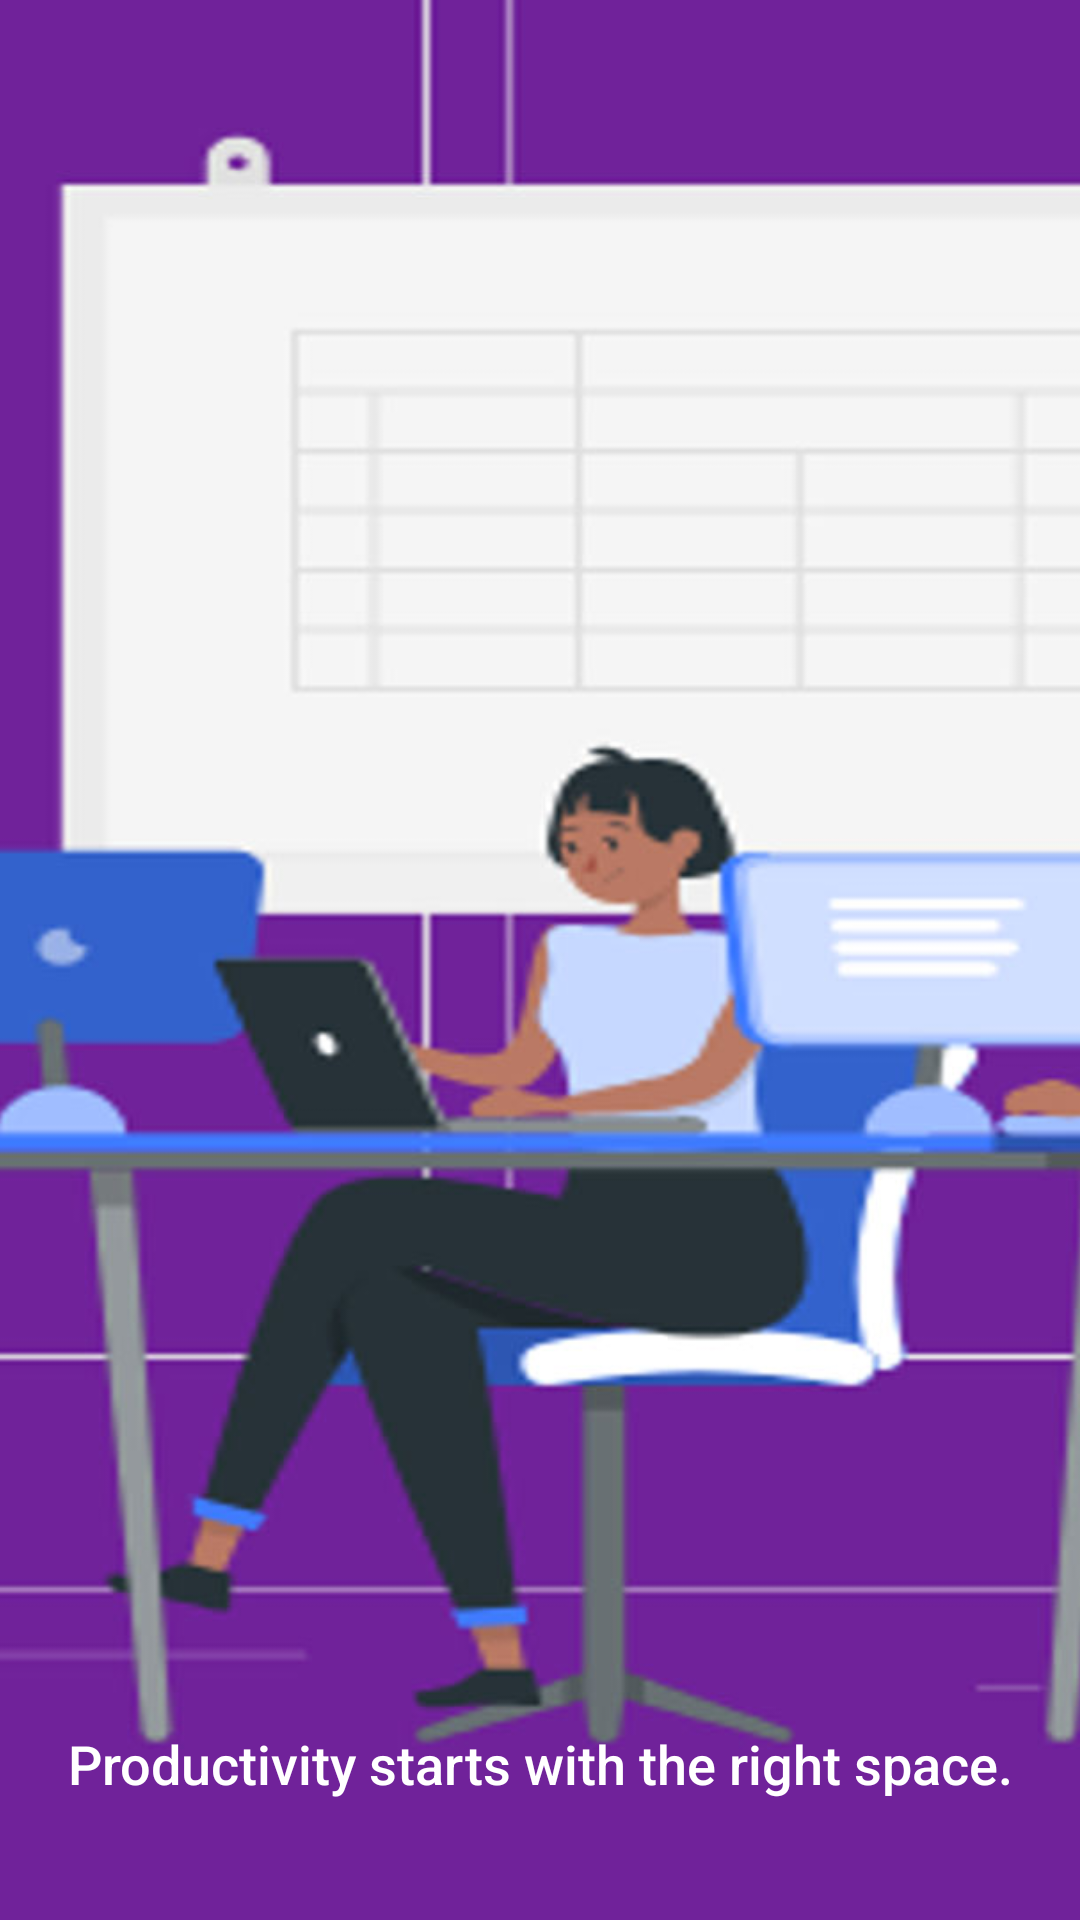

Android layout source for this screen:
<!-- AndroidManifest.xml: application theme Theme.WORKSPACE_BOOKING_APP -->
<!-- res/layout/splash_activity.xml -->
<?xml version="1.0" encoding="utf-8"?>
<RelativeLayout xmlns:android="http://schemas.android.com/apk/res/android"
    android:layout_width="match_parent"
    android:layout_height="match_parent">

    
    <ImageView
        android:id="@+id/splashLogo"
        android:layout_width="match_parent"
        android:layout_height="match_parent"
        android:src="@drawable/splash"
        android:scaleType="centerCrop" />

    
    <TextView
        android:id="@+id/splashText"
        android:layout_width="match_parent"
        android:layout_height="wrap_content"
        android:text="Productivity starts with the right space."
        android:textColor="@android:color/white"
        android:textSize="18sp"
        android:gravity="center"
        android:layout_alignParentBottom="true"
        android:layout_marginBottom="40dp"
        android:fontFamily="sans-serif-medium"
        android:background="@android:color/transparent" />

</RelativeLayout>
<!-- resources referenced by this layout -->
<resources>
  <!-- drawable splash: jpg bitmap (drawable, 149434 bytes) -->
  <style name="Theme.WORKSPACE_BOOKING_APP" parent="Base.Theme.WORKSPACE_BOOKING_APP" />
  <style name="Base.Theme.WORKSPACE_BOOKING_APP" parent="Theme.Material3.DayNight.NoActionBar">
          
          
      </style>
</resources>
